Dataset: python_cnn_classification (GitHub, ajbanks/arff-builder). Classes: dribble, inaccurate pass, pass, tackle.

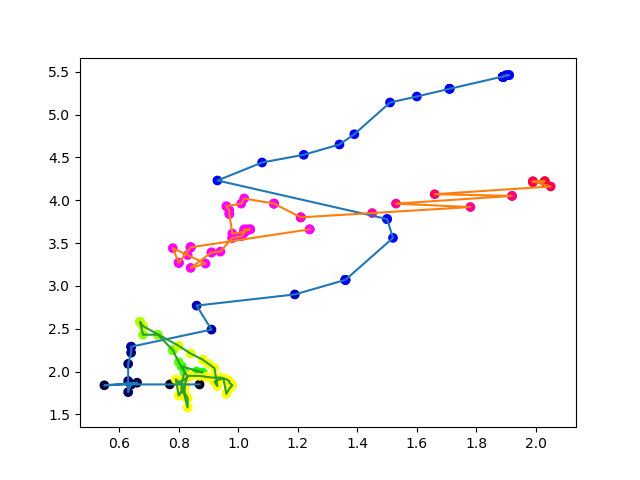
Label: inaccurate pass

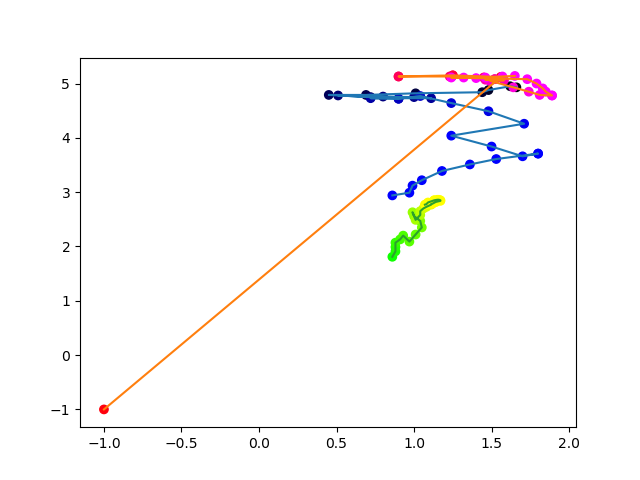
Label: pass

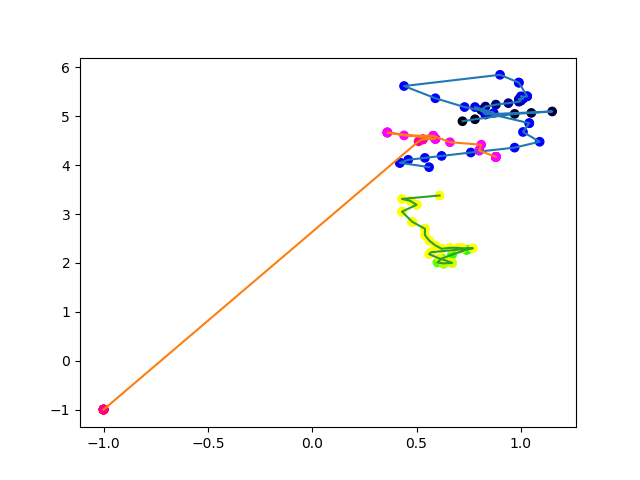
Label: tackle

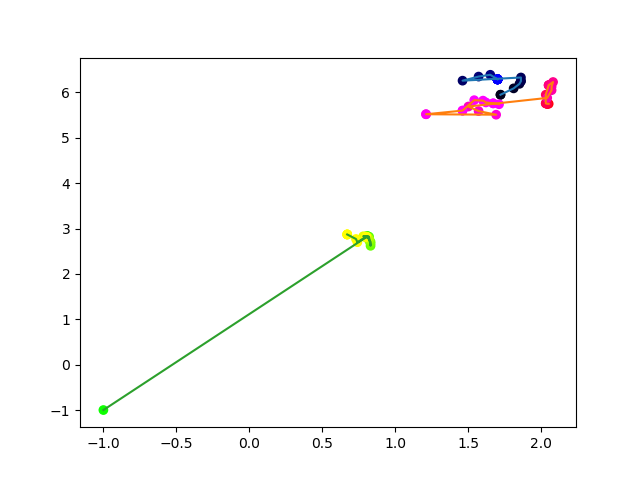
Label: pass

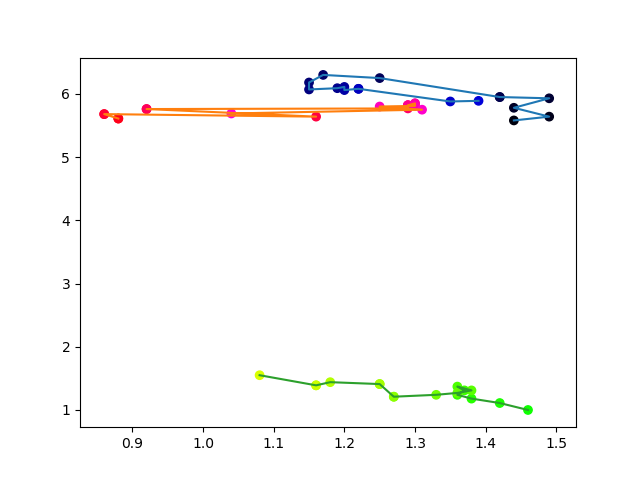
Label: pass

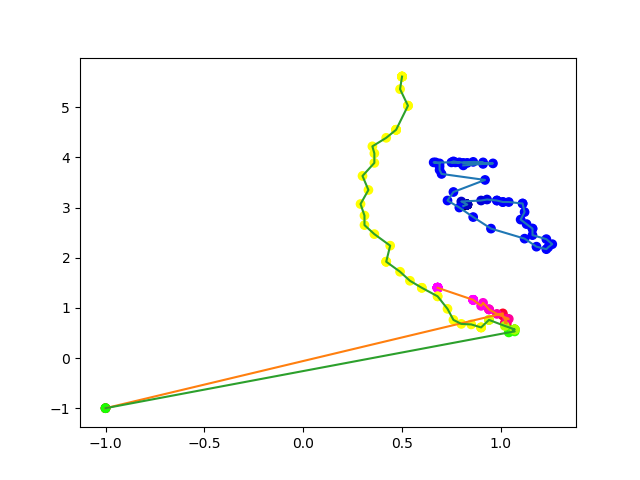
Label: dribble
